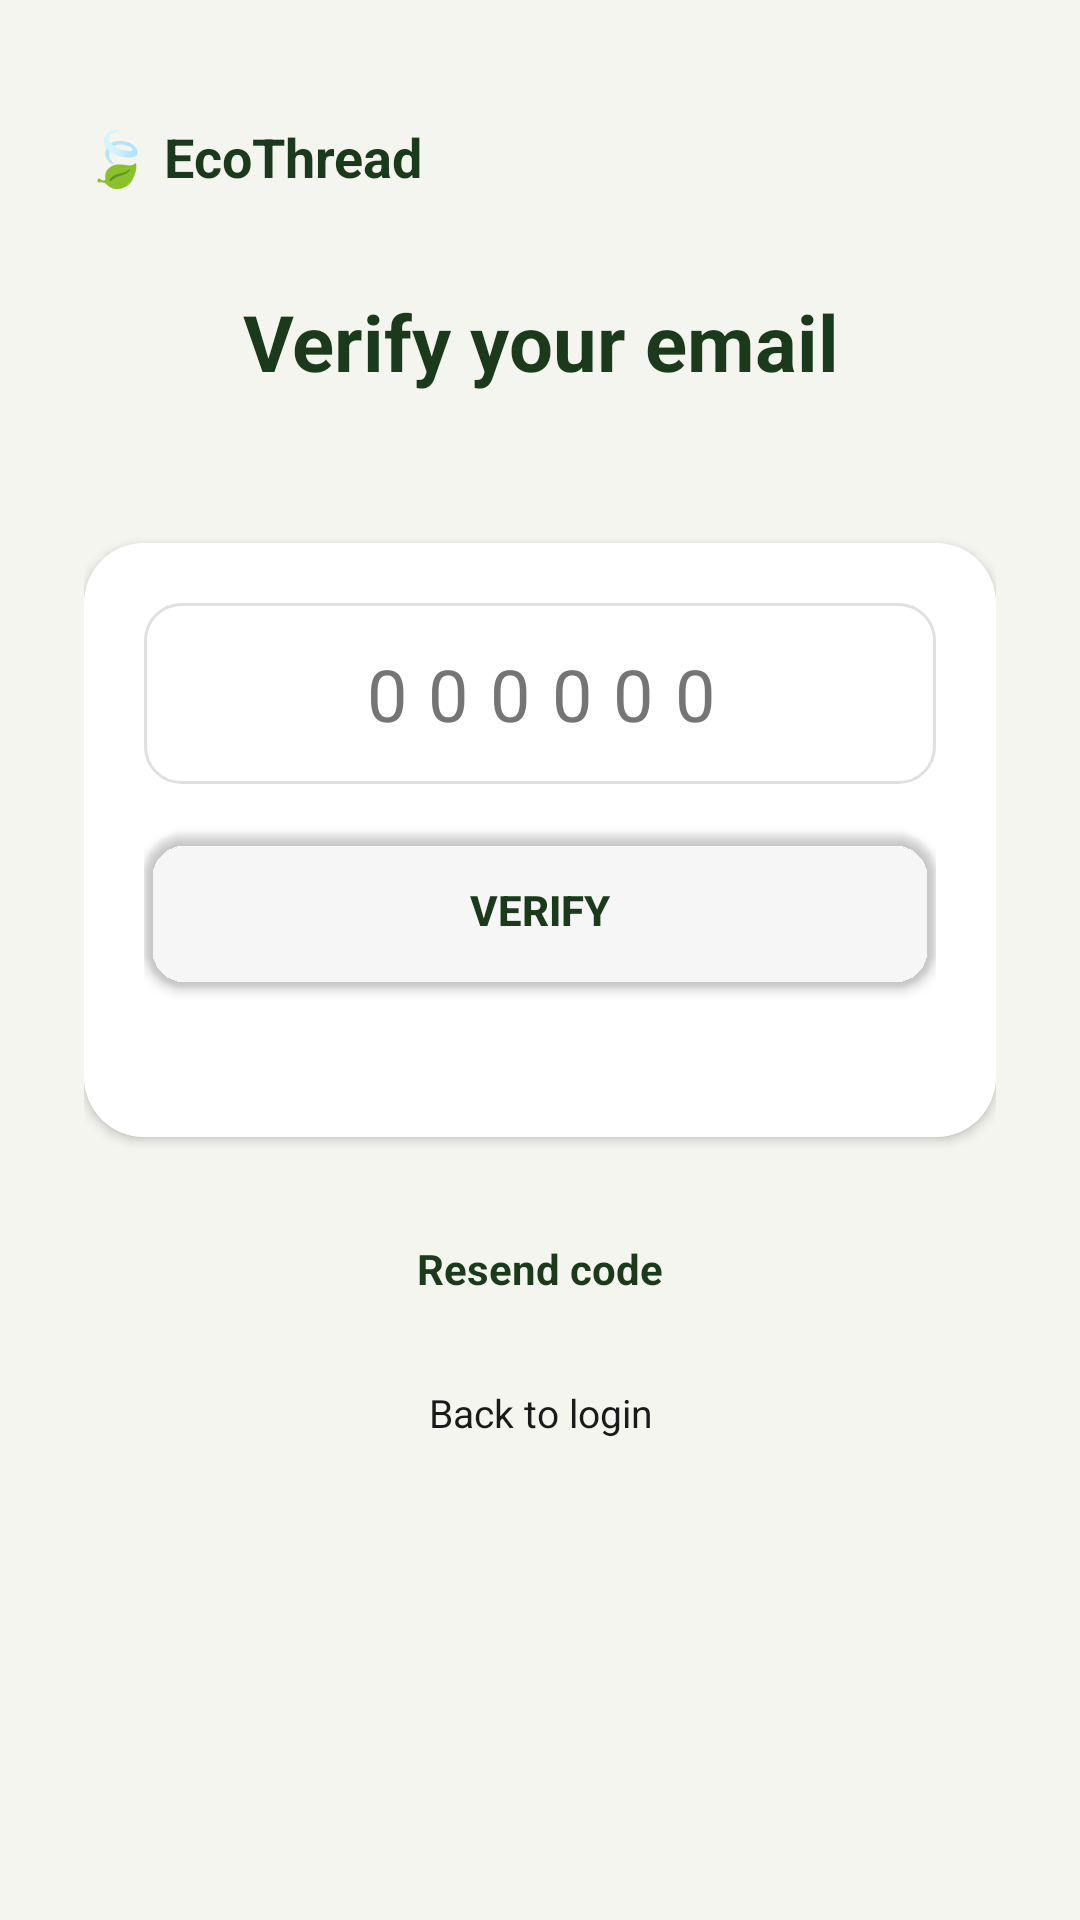

Android layout source for this screen:
<!-- AndroidManifest.xml: application theme Theme.ClothingRecycleApp -->
<!-- res/layout/activity_verify_email.xml -->
<?xml version="1.0" encoding="utf-8"?>
<ScrollView xmlns:android="http://schemas.android.com/apk/res/android"
    xmlns:app="http://schemas.android.com/apk/res-auto"
    android:layout_width="match_parent"
    android:layout_height="match_parent"
    android:background="@color/eco_cream_bg"
    android:fillViewport="true">

    <LinearLayout
        android:layout_width="match_parent"
        android:layout_height="wrap_content"
        android:orientation="vertical"
        android:padding="28dp">

        <TextView
            android:layout_width="wrap_content"
            android:layout_height="wrap_content"
            android:layout_marginTop="12dp"
            android:text="🍃 EcoThread"
            android:textSize="18sp"
            android:textStyle="bold"
            android:textColor="@color/eco_dark_green" />

        <TextView
            android:layout_width="match_parent"
            android:layout_height="wrap_content"
            android:layout_marginTop="32dp"
            android:gravity="center_horizontal"
            android:text="Verify your email"
            android:textSize="26sp"
            android:textStyle="bold"
            android:textColor="@color/eco_dark_green" />

        <TextView
            android:id="@+id/tvVerifyIntro"
            android:layout_width="match_parent"
            android:layout_height="wrap_content"
            android:layout_marginTop="8dp"
            android:gravity="center_horizontal"
            android:textSize="13sp"
            android:textColor="@color/eco_text_gray" />

        <LinearLayout
            android:layout_width="match_parent"
            android:layout_height="wrap_content"
            android:layout_marginTop="24dp"
            android:background="@drawable/bg_card"
            android:elevation="2dp"
            android:orientation="vertical"
            android:padding="20dp">

            <EditText
                android:id="@+id/etEmailCode"
                android:layout_width="match_parent"
                android:layout_height="wrap_content"
                android:background="@drawable/bg_input"
                android:gravity="center"
                android:hint="000000"
                android:inputType="number"
                android:textColor="@color/eco_text_dark"
                android:textColorHint="@color/eco_text_gray"
                android:letterSpacing="0.3"
                android:maxLength="6"
                android:textSize="24sp" />

            <Button
                android:id="@+id/btnVerifyEmail"
                android:layout_width="match_parent"
                android:layout_height="52dp"
                android:layout_marginTop="16dp"
                android:background="@drawable/bg_button_primary"
                app:backgroundTint="@android:color/transparent"
                android:text="Verify"
                android:textColor="@color/eco_dark_green"
                android:textStyle="bold" />

            <TextView
                android:id="@+id/tvEmailStatus"
                android:layout_width="match_parent"
                android:layout_height="wrap_content"
                android:layout_marginTop="12dp"
                android:gravity="center_horizontal"
                android:textSize="13sp"
                android:textStyle="bold" />
        </LinearLayout>

        <TextView
            android:id="@+id/tvResendCode"
            android:layout_width="wrap_content"
            android:layout_height="wrap_content"
            android:layout_gravity="center_horizontal"
            android:layout_marginTop="20dp"
            android:minHeight="48dp"
            android:gravity="center"
            android:padding="8dp"
            android:text="Resend code"
            android:textColor="@color/eco_dark_green"
            android:textSize="14sp"
            android:textStyle="bold" />

        <TextView
            android:id="@+id/tvBackToLogin"
            android:layout_width="wrap_content"
            android:layout_height="wrap_content"
            android:layout_gravity="center_horizontal"
            android:minHeight="48dp"
            android:gravity="center"
            android:padding="8dp"
            android:text="Back to login"
            android:textColor="@color/eco_text_dark"
            android:textSize="13sp" />

    </LinearLayout>
</ScrollView>
<!-- resources referenced by this layout -->
<resources>
  <color name="eco_cream_bg">#F5F5EF</color>
  <color name="eco_dark_green">#1B3A1B</color>
  <color name="eco_text_dark">#1A1A1A</color>
  <color name="eco_text_gray">#757575</color>
  <!-- drawable bg_button_primary (drawable) -->
  <?xml version="1.0" encoding="utf-8"?>
  <shape xmlns:android="http://schemas.android.com/apk/res/android"
      android:shape="rectangle">
      <solid android:color="@color/eco_dark_green" />
      <corners android:radius="14dp" />
  </shape>
  <!-- drawable bg_card (drawable) -->
  <?xml version="1.0" encoding="utf-8"?>
  <shape xmlns:android="http://schemas.android.com/apk/res/android"
      android:shape="rectangle">
      <solid android:color="@color/eco_white" />
      <corners android:radius="20dp" />
  </shape>
  <!-- drawable bg_input (drawable) -->
  <?xml version="1.0" encoding="utf-8"?>
  <shape xmlns:android="http://schemas.android.com/apk/res/android"
      android:shape="rectangle">
      <solid android:color="@color/eco_white" />
      <corners android:radius="12dp" />
      <stroke android:width="1dp" android:color="@color/eco_border_gray" />
      <padding android:left="16dp" android:top="14dp" android:right="16dp" android:bottom="14dp" />
  </shape>
  <style name="Theme.ClothingRecycleApp" parent="Base.Theme.ClothingRecycleApp" />
  <color name="eco_white">#FFFFFF</color>
  <color name="eco_border_gray">#E0E0E0</color>
  <style name="Base.Theme.ClothingRecycleApp" parent="Theme.Material3.DayNight.NoActionBar">
  
          
          <item name="materialButtonStyle">
              @style/Widget.App.Button.Primary
          </item>
  
          
          
  
      </style>
  <style name="Widget.App.Button.Primary" parent="Widget.MaterialComponents.Button">
  
          <item name="backgroundTint">@color/eco_dark_green</item>
          <item name="android:textColor">@color/eco_white</item>
          <item name="cornerRadius">14dp</item>
  
      </style>
</resources>
